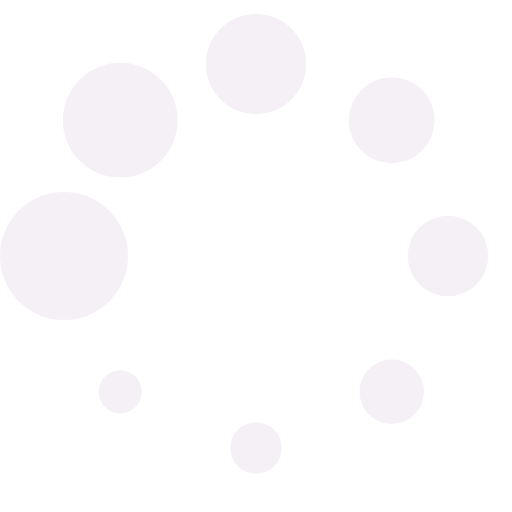
t = 0.00 s
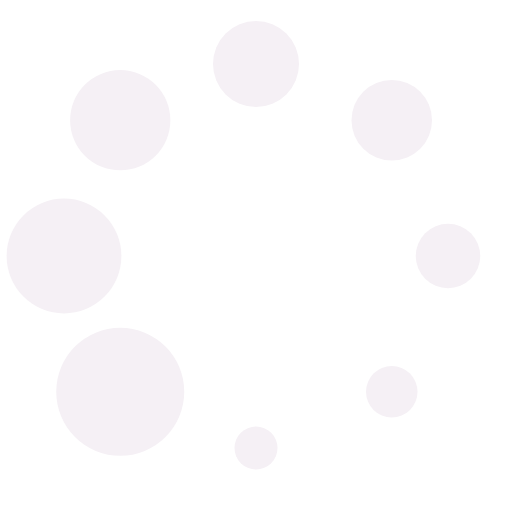
t = 0.13 s
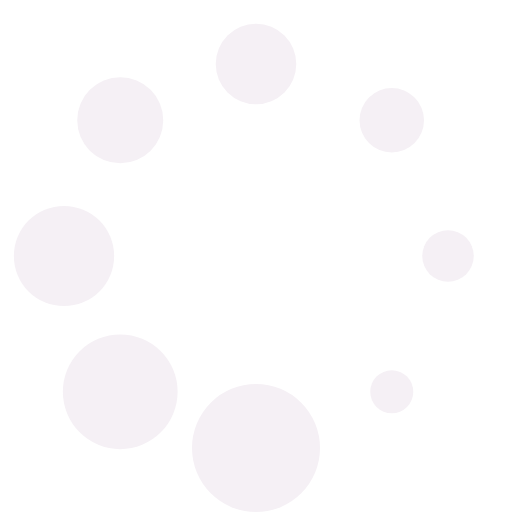
t = 0.23 s
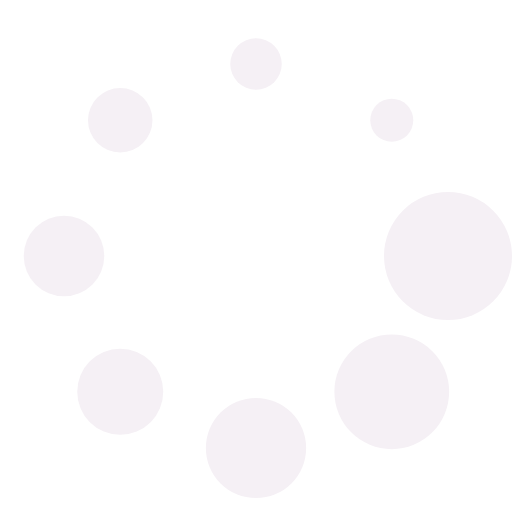
t = 0.36 s
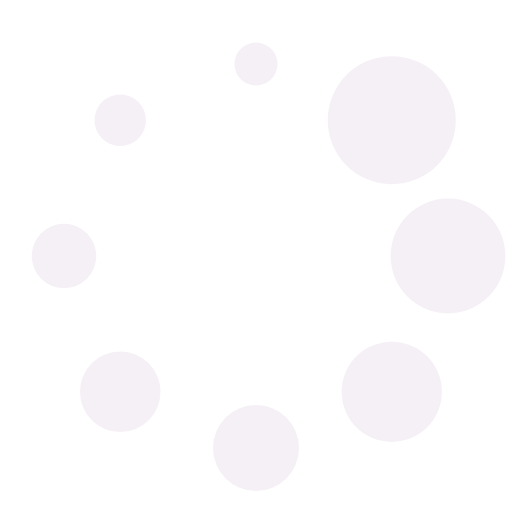
t = 0.49 s
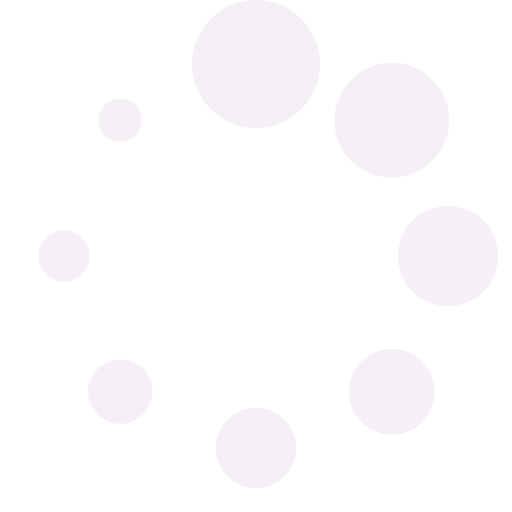
t = 0.59 s

The animated SVG that drew these frames (rendered in a browser with its animation timeline set to each time). Animation: 1 SMIL element (animateTransform=1); one cycle of 0.72 s, repeats indefinitely.

<?xml version="1.0" encoding="UTF-8" standalone="no"?><svg xmlns:svg="http://www.w3.org/2000/svg" xmlns="http://www.w3.org/2000/svg" xmlns:xlink="http://www.w3.org/1999/xlink" version="1.0" width="64px" height="64px" viewBox="0 0 128 128" xml:space="preserve"><g><circle cx="16" cy="64" r="16" fill="#f5f0f5" fill-opacity="1"/><circle cx="16" cy="64" r="14.344" fill="#f5f0f5" fill-opacity="1" transform="rotate(45 64 64)"/><circle cx="16" cy="64" r="12.531" fill="#f5f0f5" fill-opacity="1" transform="rotate(90 64 64)"/><circle cx="16" cy="64" r="10.75" fill="#f5f0f5" fill-opacity="1" transform="rotate(135 64 64)"/><circle cx="16" cy="64" r="10.063" fill="#f5f0f5" fill-opacity="1" transform="rotate(180 64 64)"/><circle cx="16" cy="64" r="8.063" fill="#f5f0f5" fill-opacity="1" transform="rotate(225 64 64)"/><circle cx="16" cy="64" r="6.438" fill="#f5f0f5" fill-opacity="1" transform="rotate(270 64 64)"/><circle cx="16" cy="64" r="5.375" fill="#f5f0f5" fill-opacity="1" transform="rotate(315 64 64)"/><animateTransform attributeName="transform" type="rotate" values="0 64 64;315 64 64;270 64 64;225 64 64;180 64 64;135 64 64;90 64 64;45 64 64" calcMode="discrete" dur="720ms" repeatCount="indefinite"></animateTransform></g></svg>